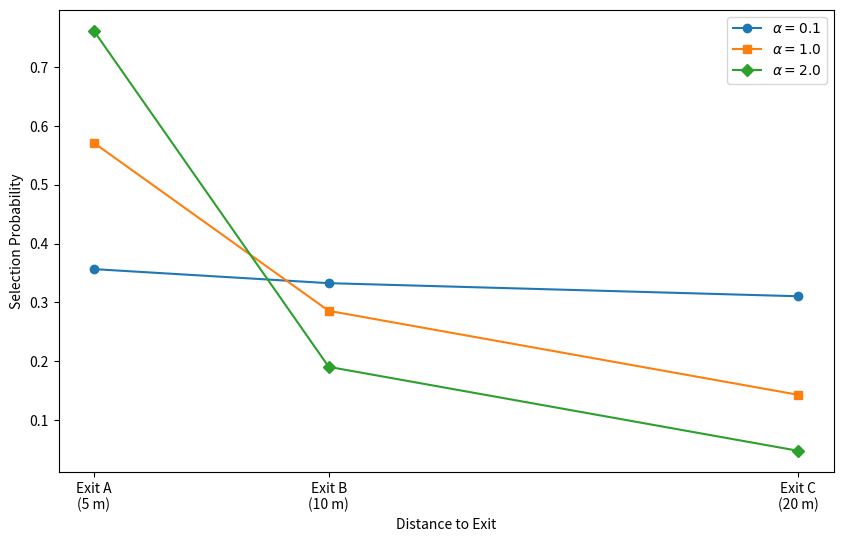

Source code (Python):
import numpy as np
import matplotlib.pyplot as plt

# Example distances
distances = [5, 10, 20]  # Distances to three exits

# Compute probabilities for different randomness strengths
strengths = [0.1, 1.0, 2.0]
probabilities = {}

for strength in strengths:
    probs = 1 / (np.array(distances) ** strength)
    probs /= probs.sum()
    probabilities[strength] = probs

# Plot
markers = ["o", "s", "D"]
plt.figure(figsize=(10, 6))
for i, (strength, probs) in enumerate(probabilities.items()):
    plt.plot(distances, probs, marker=markers[i], label=rf"$\alpha = {strength}$")

plt.xlabel("Distance to Exit")
plt.ylabel("Selection Probability")
x_labels = ["Exit A\n(5 m)", "Exit B\n(10 m)", "Exit C\n(20 m)"]
plt.xticks(distances, x_labels)

# plt.title("Exit Selection Probability vs. Distance")
plt.legend()
plt.grid(False)
plt.savefig("exit_probability.pdf")
plt.show()
